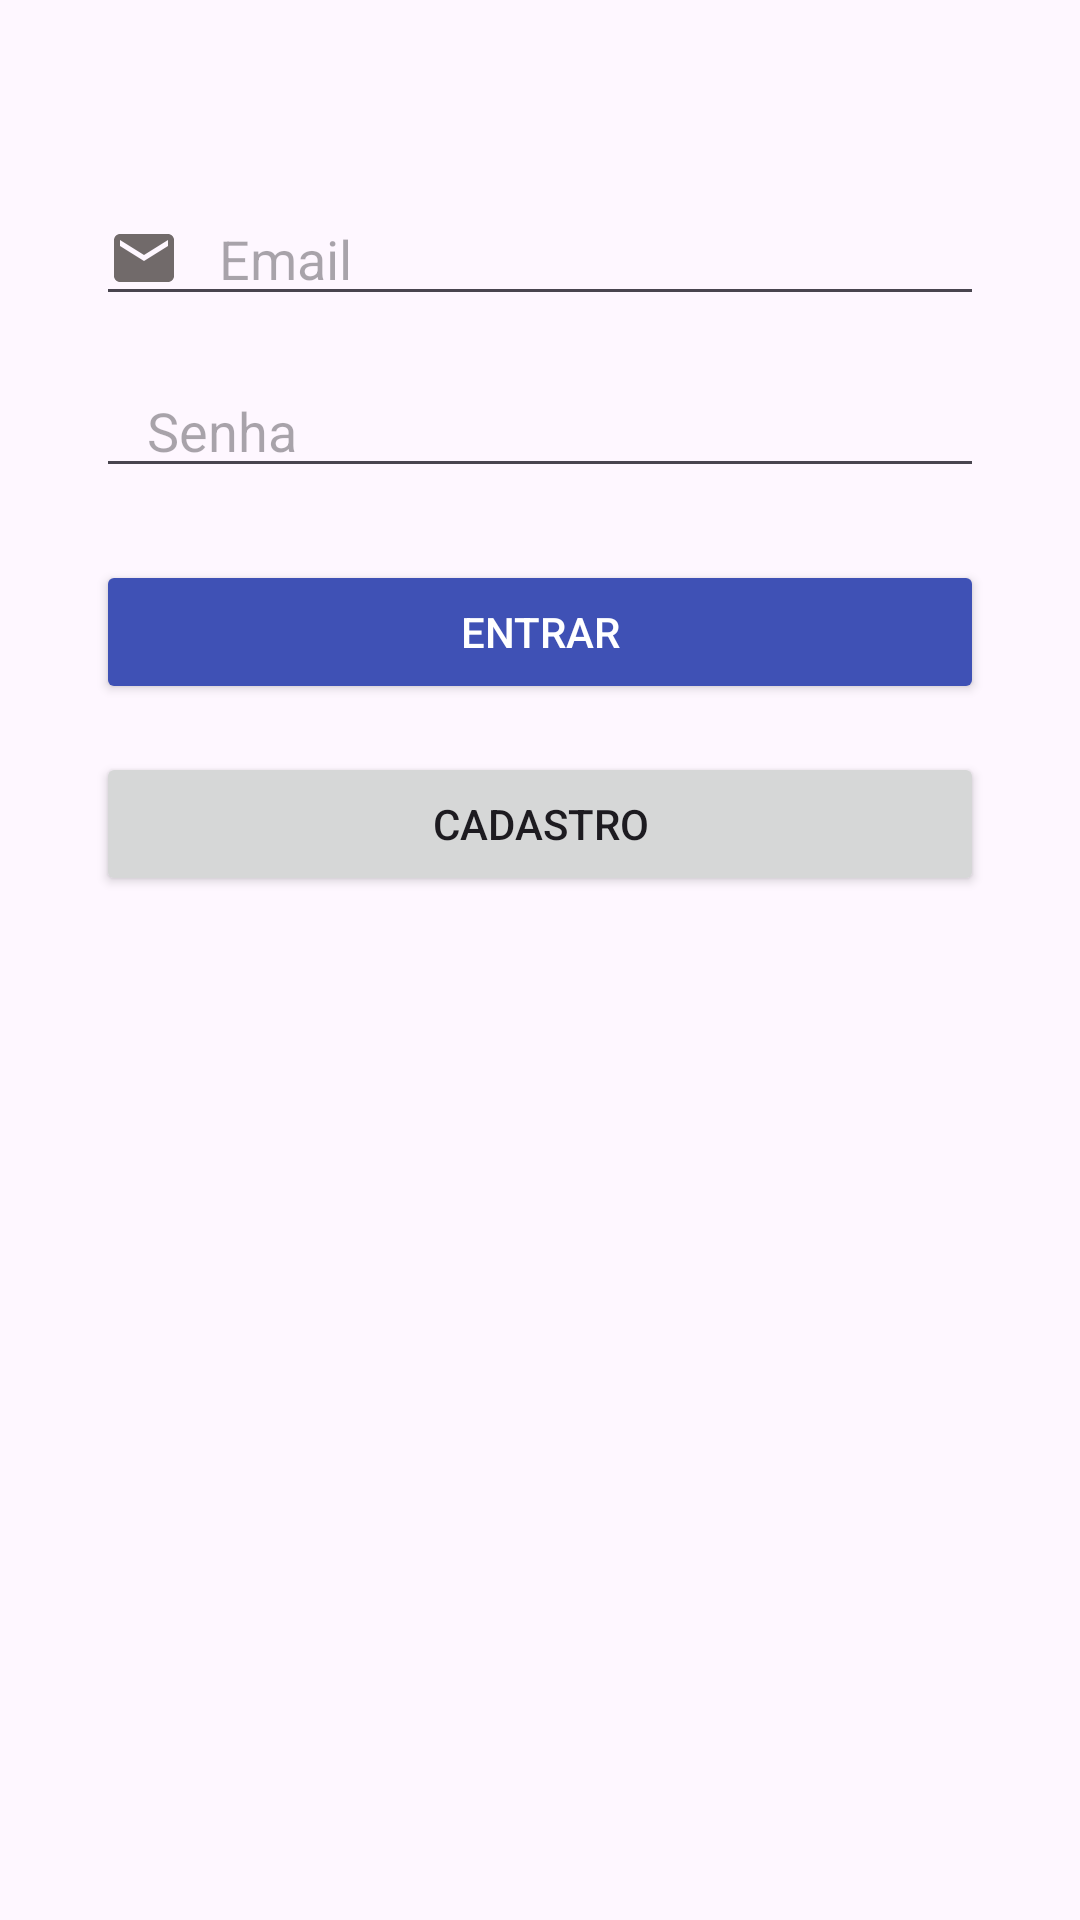

Layout XML and referenced resources for this Android screen:
<!-- AndroidManifest.xml: application theme Theme.RotinaPadrao -->
<!-- res/layout/activity_login.xml -->
<?xml version="1.0" encoding="utf-8"?>
<androidx.constraintlayout.widget.ConstraintLayout xmlns:android="http://schemas.android.com/apk/res/android"
    xmlns:app="http://schemas.android.com/apk/res-auto"
    xmlns:tools="http://schemas.android.com/tools"
    android:layout_width="match_parent"
    android:layout_height="match_parent"
    tools:context=".LoginActivity">

    <ImageView
        android:id="@+id/logoImageView"
        android:layout_width="wrap_content"
        android:layout_height="wrap_content"
        android:src="@drawable/logo"
        app:layout_constraintTop_toTopOf="parent"
        app:layout_constraintStart_toStartOf="parent"
        app:layout_constraintEnd_toEndOf="parent"
        android:layout_marginTop="32dp" />

    <EditText
        android:id="@+id/emailEditText"
        android:layout_width="0dp"
        android:layout_height="wrap_content"
        android:hint="   Email"
        android:inputType="textEmailAddress"
        app:layout_constraintEnd_toEndOf="parent"
        app:layout_constraintStart_toStartOf="parent"
        app:layout_constraintTop_toBottomOf="@id/logoImageView"
        android:layout_marginStart="32dp"
        android:layout_marginEnd="32dp"
        android:layout_marginTop="32dp"
        android:drawableStart="@drawable/baseline_email_24" />

    <EditText
        android:id="@+id/passwordEditText"
        android:layout_width="0dp"
        android:layout_height="wrap_content"
        android:layout_marginTop="16dp"
        android:hint="   Senha"
        android:inputType="textPassword"
        app:layout_constraintEnd_toEndOf="parent"
        app:layout_constraintStart_toStartOf="parent"
        app:layout_constraintTop_toBottomOf="@+id/emailEditText"
        android:layout_marginStart="32dp"
        android:layout_marginEnd="32dp"
        android:drawableStart="@drawable/ic_password" />

    <Button
        android:id="@+id/loginButton"
        android:layout_width="0dp"
        android:layout_height="wrap_content"
        android:layout_marginTop="24dp"
        android:text="Entrar"
        android:textColor="#FFFFFF"
        android:backgroundTint="#3F51B5"
        app:layout_constraintStart_toStartOf="parent"
        app:layout_constraintEnd_toEndOf="parent"
        app:layout_constraintTop_toBottomOf="@id/passwordEditText"
        android:layout_marginStart="32dp"
        android:layout_marginEnd="32dp"/>

    <Button
        android:id="@+id/registerButton"
        android:layout_width="0dp"
        android:layout_height="wrap_content"
        android:layout_marginTop="16dp"
        android:text="Cadastro"
        android:onClick="goToRegister"
        app:layout_constraintStart_toStartOf="parent"
        app:layout_constraintEnd_toEndOf="parent"
        app:layout_constraintTop_toBottomOf="@id/loginButton"
        android:layout_marginStart="32dp"
        android:layout_marginEnd="32dp"/>

    <ProgressBar
        android:id="@+id/loginProgressBar"
        android:layout_width="wrap_content"
        android:layout_height="wrap_content"
        android:visibility="gone"
        app:layout_constraintBottom_toBottomOf="parent"
        app:layout_constraintEnd_toEndOf="parent"
        app:layout_constraintStart_toStartOf="parent"
        app:layout_constraintTop_toTopOf="parent" />
</androidx.constraintlayout.widget.ConstraintLayout>
<!-- resources referenced by this layout -->
<resources>
  <!-- drawable baseline_email_24 (drawable) -->
  <vector android:height="24dp" android:tint="#716A6A"
      android:viewportHeight="24" android:viewportWidth="24"
      android:width="24dp" xmlns:android="http://schemas.android.com/apk/res/android">
      <path android:fillColor="@android:color/white" android:pathData="M20,4L4,4c-1.1,0 -1.99,0.9 -1.99,2L2,18c0,1.1 0.9,2 2,2h16c1.1,0 2,-0.9 2,-2L22,6c0,-1.1 -0.9,-2 -2,-2zM20,8l-8,5 -8,-5L4,6l8,5 8,-5v2z"/>
  </vector>
  <style name="Theme.RotinaPadrao" parent="Base.Theme.RotinaPadrao" />
  <style name="Base.Theme.RotinaPadrao" parent="Theme.Material3.DayNight.NoActionBar">
          
          
      </style>
</resources>
